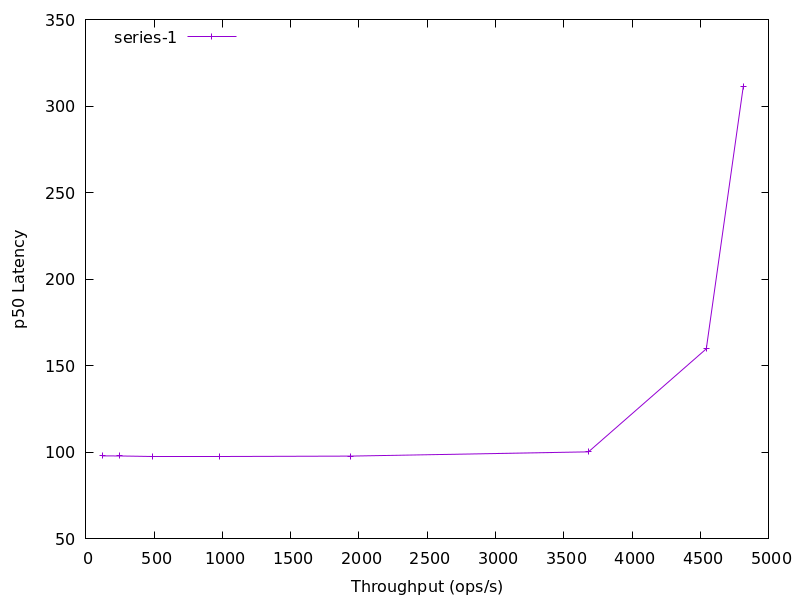

Values plotted in this chart, from the file beside it:
122.8, 97.93415949999999
245.6, 97.91
490.1, 97.86
976.1, 97.84
1938, 97.82
3680, 100.3
4542, 159.8
4813, 311.4
